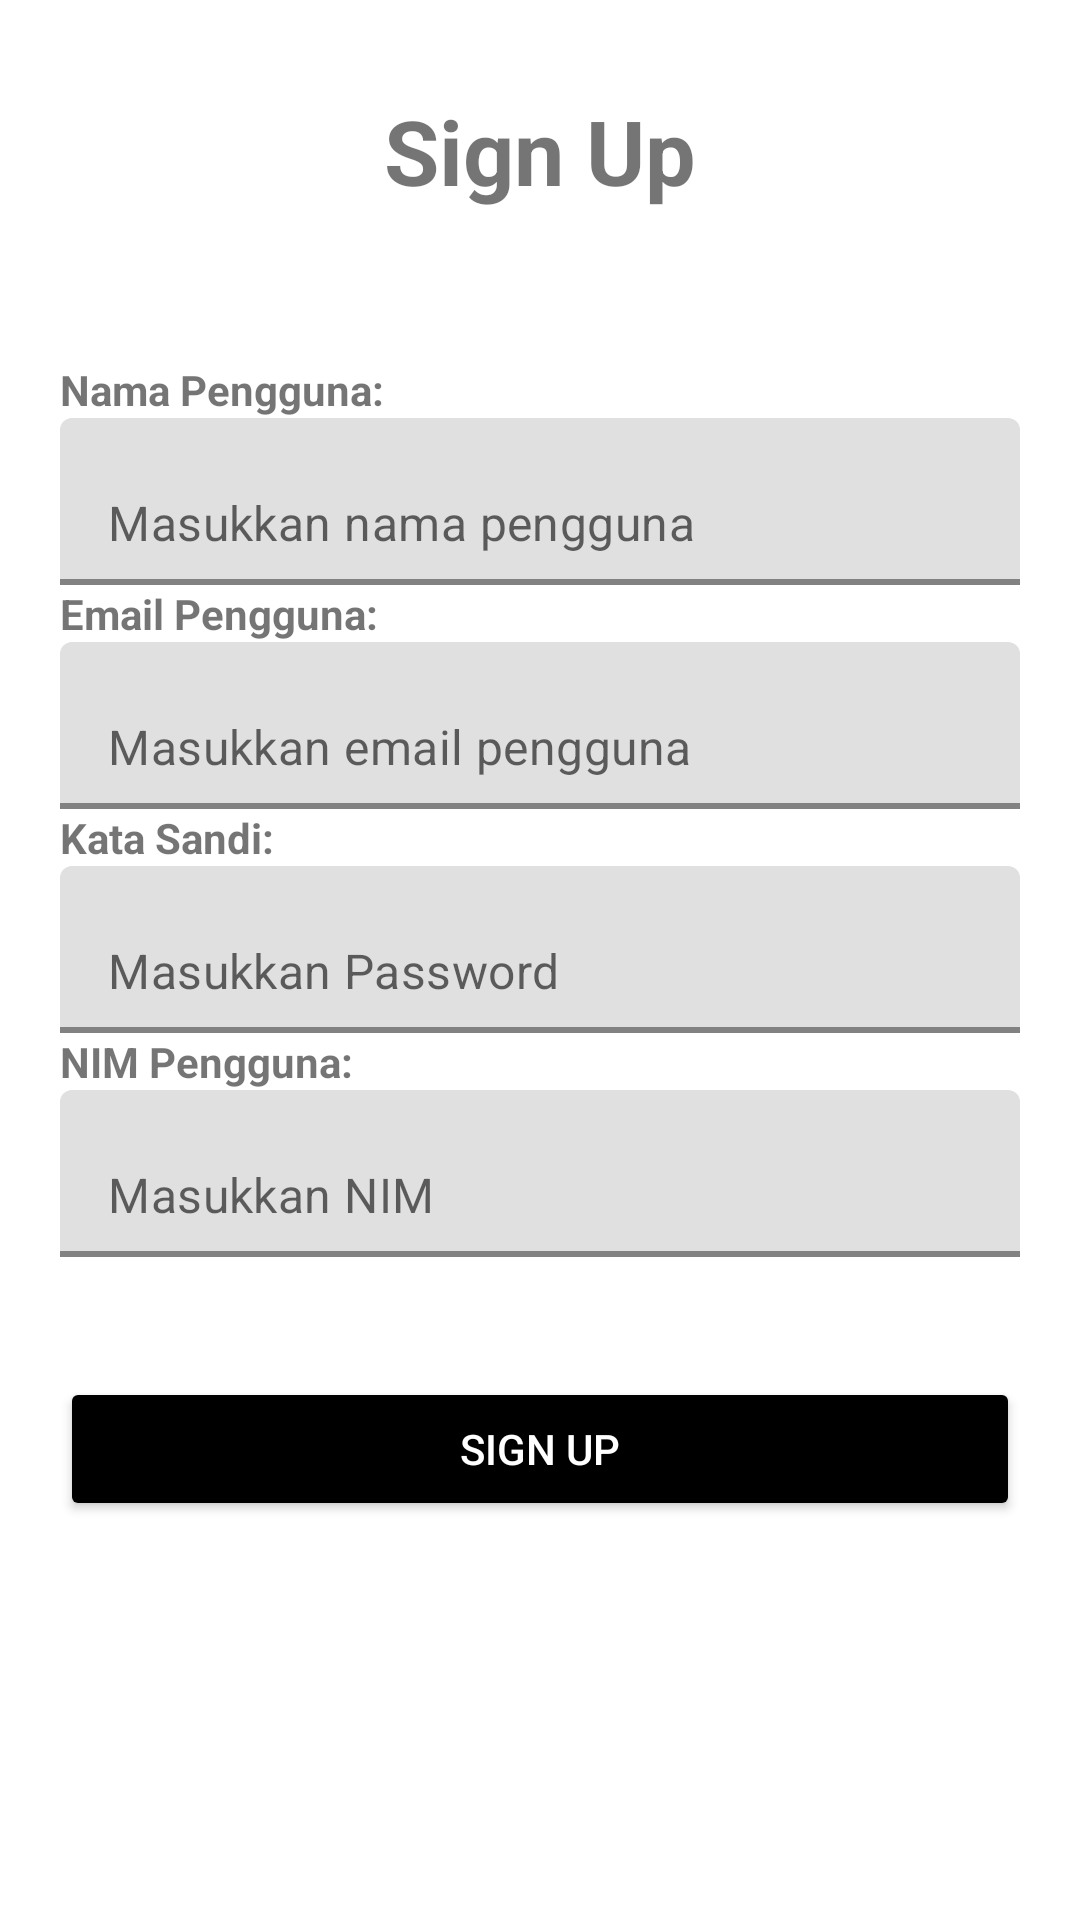

Here is an Android app screen rendered from its layout file. Give the layout XML and the strings, colors and styles it references.
<!-- AndroidManifest.xml: application theme Theme.TugasAppMobile1 -->
<!-- res/layout/activity_register.xml -->
<?xml version="1.0" encoding="utf-8"?>
<androidx.constraintlayout.widget.ConstraintLayout xmlns:android="http://schemas.android.com/apk/res/android"
    xmlns:app="http://schemas.android.com/apk/res-auto"
    xmlns:tools="http://schemas.android.com/tools"
    android:id="@+id/main"
    android:layout_width="match_parent"
    android:layout_height="match_parent"
    tools:context=".RegisterActivity">

    <LinearLayout
        android:layout_width="match_parent"
        android:layout_height="match_parent"
        android:orientation="vertical"
        tools:ignore="MissingConstraints">

        <TextView
            android:layout_width="match_parent"
            android:layout_height="wrap_content"
            android:text="Sign Up"
            android:textSize="30sp"
            android:textStyle="bold"
            android:gravity="center"
            android:layout_margin="30dp" />

        <LinearLayout
            android:layout_width="match_parent"
            android:layout_height="wrap_content"
            android:layout_margin="20dp"
            android:orientation="vertical">

            
            <TextView
                android:layout_width="wrap_content"
                android:layout_height="wrap_content"
                android:text="Nama Pengguna:"
                android:textStyle="bold" />

            <com.google.android.material.textfield.TextInputLayout
                android:layout_width="match_parent"
                android:layout_height="wrap_content"
                app:boxStrokeColor="@color/black"
                app:boxStrokeWidth="2dp"
                app:hintEnabled="false">

                <com.google.android.material.textfield.TextInputEditText
                    android:id="@+id/usernameSignUp"
                    android:layout_width="match_parent"
                    android:layout_height="wrap_content"
                    android:hint="Masukkan nama pengguna"
                    android:inputType="text" />
            </com.google.android.material.textfield.TextInputLayout>

            
            <TextView
                android:layout_width="wrap_content"
                android:layout_height="wrap_content"
                android:text="Email Pengguna:"
                android:textStyle="bold" />

            <com.google.android.material.textfield.TextInputLayout
                android:layout_width="match_parent"
                android:layout_height="wrap_content"
                app:boxStrokeColor="@color/black"
                app:boxStrokeWidth="2dp"
                app:hintEnabled="false">

                <com.google.android.material.textfield.TextInputEditText
                    android:id="@+id/emailPengguna"
                    android:layout_width="match_parent"
                    android:layout_height="wrap_content"
                    android:hint="Masukkan email pengguna"
                    android:inputType="textEmailAddress" />
            </com.google.android.material.textfield.TextInputLayout>

            
            <TextView
                android:layout_width="wrap_content"
                android:layout_height="wrap_content"
                android:text="Kata Sandi:"
                android:textStyle="bold" />

            <com.google.android.material.textfield.TextInputLayout
                android:layout_width="match_parent"
                android:layout_height="wrap_content"
                app:boxStrokeColor="@color/black"
                app:boxStrokeWidth="2dp"
                app:hintEnabled="false">

                <com.google.android.material.textfield.TextInputEditText
                    android:id="@+id/passwordSignUp"
                    android:layout_width="match_parent"
                    android:layout_height="wrap_content"
                    android:hint="Masukkan Password"
                    android:inputType="textPassword" />
            </com.google.android.material.textfield.TextInputLayout>

            
            <TextView
                android:layout_width="wrap_content"
                android:layout_height="wrap_content"
                android:text="NIM Pengguna:"
                android:textStyle="bold" />

            <com.google.android.material.textfield.TextInputLayout
                android:layout_width="match_parent"
                android:layout_height="wrap_content"
                app:boxStrokeColor="@color/black"
                app:boxStrokeWidth="2dp"
                app:hintEnabled="false">

                <com.google.android.material.textfield.TextInputEditText
                    android:id="@+id/nimPengguna"
                    android:layout_width="match_parent"
                    android:layout_height="wrap_content"
                    android:hint="Masukkan NIM"
                    android:inputType="text" />
            </com.google.android.material.textfield.TextInputLayout>

        </LinearLayout>

        <Button
            android:id="@+id/signUpBtn"
            android:layout_width="match_parent"
            android:layout_height="wrap_content"
            android:layout_margin="20dp"
            android:backgroundTint="@color/black"
            android:textColor="@color/white"
            android:text="Sign Up" />
    </LinearLayout>

</androidx.constraintlayout.widget.ConstraintLayout>
<!-- resources referenced by this layout -->
<resources>
  <style name="Theme.TugasAppMobile1" parent="Theme.MaterialComponents.DayNight.DarkActionBar">
          
          <item name="colorPrimary">@color/purple_500</item>
          <item name="colorPrimaryVariant">@color/purple_700</item>
          <item name="colorOnPrimary">@color/white</item>
          
          <item name="colorSecondary">@color/teal_200</item>
          <item name="colorSecondaryVariant">@color/teal_700</item>
          <item name="colorOnSecondary">@color/black</item>
          
          <item name="android:statusBarColor">?attr/colorPrimaryVariant</item>
          
      </style>
  <!-- not gathered from this repository: default colours our renderer supplied (Android Studio template values) -->
  <color name="purple_500">#FF6200EE</color>
  <color name="purple_700">#FF3700B3</color>
  <color name="teal_200">#FF03DAC5</color>
  <color name="teal_700">#FF018786</color>
  <color name="black">#FF000000</color>
  <color name="white">#FFFFFFFF</color>
</resources>
